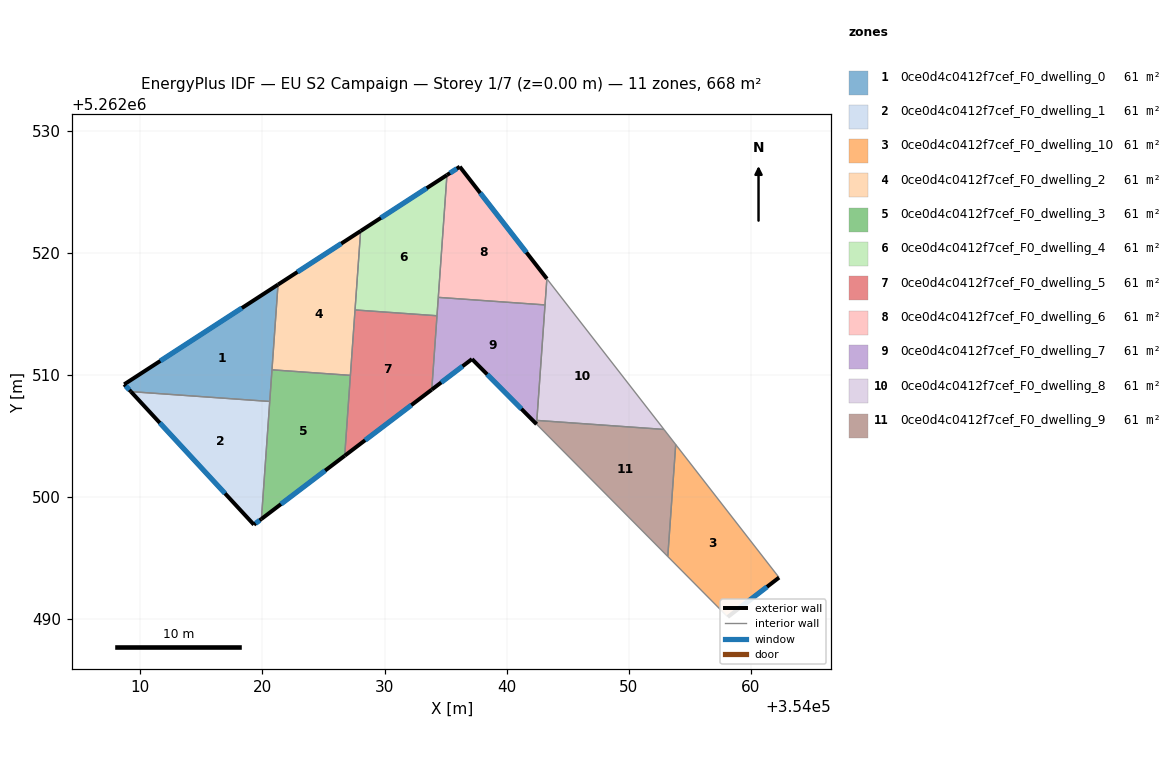
=== STOREY PLAN SPEC (per zone: floor XY polygon, exterior-wall plan segments, windows/doors) ===
zone 1: 0ce0d4c0412f7cef_F0_dwelling_0  (60.7 m²)
  floor: (354021.27, 5262517.39) (354020.59, 5262507.82) (354009.22, 5262508.62) (354008.67, 5262509.22)
  exterior wall: (354008.67, 5262509.22) – (354009.22, 5262508.62)  [0.8 m]
    window: (354008.80, 5262509.08) – (354009.09, 5262508.76)  [0.7 m²]
  exterior wall: (354021.27, 5262517.39) – (354008.67, 5262509.22)  [15.0 m]
    window: (354018.31, 5262515.47) – (354011.63, 5262511.14)  [12.7 m²]
  interior walls: 3
zone 2: 0ce0d4c0412f7cef_F0_dwelling_1  (60.7 m²)
  floor: (354020.59, 5262507.82) (354019.91, 5262498.19) (354019.30, 5262497.72) (354009.22, 5262508.62)
  exterior wall: (354019.30, 5262497.72) – (354019.91, 5262498.19)  [0.8 m]
    window: (354019.44, 5262497.83) – (354019.77, 5262498.08)  [0.7 m²]
  exterior wall: (354009.22, 5262508.62) – (354019.30, 5262497.72)  [14.8 m]
    window: (354011.59, 5262506.06) – (354016.93, 5262500.28)  [12.5 m²]
  interior walls: 2
zone 3: 0ce0d4c0412f7cef_F0_dwelling_10  (60.7 m²)
  floor: (354053.85, 5262504.29) (354062.32, 5262493.39) (354058.11, 5262490.16) (354053.20, 5262495.12)
  exterior wall: (354058.11, 5262490.16) – (354062.32, 5262493.39)  [5.3 m]
    window: (354059.10, 5262490.92) – (354061.33, 5262492.63)  [4.5 m²]
  interior walls: 3
zone 4: 0ce0d4c0412f7cef_F0_dwelling_2  (60.7 m²)
  floor: (354028.04, 5262521.78) (354027.20, 5262509.96) (354020.78, 5262510.41) (354021.27, 5262517.39)
  exterior wall: (354028.04, 5262521.78) – (354021.27, 5262517.39)  [8.1 m]
    window: (354026.45, 5262520.75) – (354022.86, 5262518.42)  [6.8 m²]
  interior walls: 4
zone 5: 0ce0d4c0412f7cef_F0_dwelling_3  (60.7 m²)
  floor: (354027.20, 5262509.96) (354026.74, 5262503.37) (354019.91, 5262498.19) (354020.78, 5262510.41)
  exterior wall: (354019.91, 5262498.19) – (354026.74, 5262503.37)  [8.6 m]
    window: (354021.52, 5262499.41) – (354025.13, 5262502.16)  [7.2 m²]
  interior walls: 4
zone 6: 0ce0d4c0412f7cef_F0_dwelling_4  (60.7 m²)
  floor: (354035.11, 5262526.37) (354034.30, 5262514.84) (354027.58, 5262515.32) (354028.04, 5262521.78)
  exterior wall: (354035.11, 5262526.37) – (354028.04, 5262521.78)  [8.4 m]
    window: (354033.45, 5262525.29) – (354029.70, 5262522.86)  [7.1 m²]
  interior walls: 4
zone 7: 0ce0d4c0412f7cef_F0_dwelling_5  (60.7 m²)
  floor: (354034.30, 5262514.84) (354033.87, 5262508.79) (354026.74, 5262503.37) (354027.58, 5262515.32)
  exterior wall: (354026.74, 5262503.37) – (354033.87, 5262508.79)  [9.0 m]
    window: (354028.41, 5262504.64) – (354032.19, 5262507.52)  [7.6 m²]
  interior walls: 4
zone 8: 0ce0d4c0412f7cef_F0_dwelling_6  (60.7 m²)
  floor: (354036.16, 5262527.05) (354043.30, 5262517.87) (354043.15, 5262515.73) (354034.40, 5262516.34) (354035.11, 5262526.37)
  exterior wall: (354036.16, 5262527.05) – (354035.11, 5262526.37)  [1.3 m]
    window: (354035.92, 5262526.89) – (354035.36, 5262526.53)  [1.1 m²]
  exterior wall: (354043.30, 5262517.87) – (354036.16, 5262527.05)  [11.6 m]
    window: (354041.62, 5262520.03) – (354037.84, 5262524.89)  [9.8 m²]
  interior walls: 3
zone 9: 0ce0d4c0412f7cef_F0_dwelling_7  (60.7 m²)
  floor: (354043.15, 5262515.73) (354042.45, 5262505.96) (354037.16, 5262511.29) (354033.87, 5262508.79) (354034.40, 5262516.34)
  exterior wall: (354033.87, 5262508.79) – (354037.16, 5262511.29)  [4.1 m]
    window: (354034.64, 5262509.37) – (354036.39, 5262510.70)  [3.5 m²]
  exterior wall: (354037.16, 5262511.29) – (354042.45, 5262505.96)  [7.5 m]
    window: (354038.41, 5262510.04) – (354041.21, 5262507.21)  [6.3 m²]
  interior walls: 5
zone 10: 0ce0d4c0412f7cef_F0_dwelling_8  (60.7 m²)
  floor: (354043.30, 5262517.87) (354052.89, 5262505.53) (354042.47, 5262506.27)
  interior walls: 4
zone 11: 0ce0d4c0412f7cef_F0_dwelling_9  (60.7 m²)
  floor: (354052.89, 5262505.53) (354053.85, 5262504.29) (354053.20, 5262495.12) (354042.45, 5262505.96) (354042.47, 5262506.27)
  interior walls: 5

=== DERIVED (storey summary) ===
Building: EU S2 Campaign
Storey: 1 of 7  (floor level z = 0.00 m)
Storey gross floor area: 667.8 m²
Zones on this storey: 11
  - 0ce0d4c0412f7cef_F0_dwelling_0: floor 60.7 m²; exterior wall 15.8 m (47.5 m²); 2 window(s) 13.4 m²; WWR 28.1%
  - 0ce0d4c0412f7cef_F0_dwelling_1: floor 60.7 m²; exterior wall 15.6 m (46.8 m²); 2 window(s) 13.2 m²; WWR 28.1%
  - 0ce0d4c0412f7cef_F0_dwelling_10: floor 60.7 m²; exterior wall 5.3 m (15.9 m²); 1 window(s) 4.5 m²; WWR 28.1%
  - 0ce0d4c0412f7cef_F0_dwelling_2: floor 60.7 m²; exterior wall 8.1 m (24.2 m²); 1 window(s) 6.8 m²; WWR 28.1%
  - 0ce0d4c0412f7cef_F0_dwelling_3: floor 60.7 m²; exterior wall 8.6 m (25.7 m²); 1 window(s) 7.2 m²; WWR 28.1%
  - 0ce0d4c0412f7cef_F0_dwelling_4: floor 60.7 m²; exterior wall 8.4 m (25.3 m²); 1 window(s) 7.1 m²; WWR 28.1%
  - 0ce0d4c0412f7cef_F0_dwelling_5: floor 60.7 m²; exterior wall 9.0 m (26.9 m²); 1 window(s) 7.6 m²; WWR 28.1%
  - 0ce0d4c0412f7cef_F0_dwelling_6: floor 60.7 m²; exterior wall 12.9 m (38.6 m²); 2 window(s) 10.9 m²; WWR 28.1%
  - 0ce0d4c0412f7cef_F0_dwelling_7: floor 60.7 m²; exterior wall 11.7 m (35.0 m²); 2 window(s) 9.8 m²; WWR 28.1%
  - 0ce0d4c0412f7cef_F0_dwelling_8: floor 60.7 m²
  - 0ce0d4c0412f7cef_F0_dwelling_9: floor 60.7 m²
Zone adjacency (shared interzone walls):
  - 0ce0d4c0412f7cef_F0_dwelling_0 ↔ 0ce0d4c0412f7cef_F0_dwelling_1
  - 0ce0d4c0412f7cef_F0_dwelling_0 ↔ 0ce0d4c0412f7cef_F0_dwelling_2
  - 0ce0d4c0412f7cef_F0_dwelling_0 ↔ 0ce0d4c0412f7cef_F0_dwelling_3
  - 0ce0d4c0412f7cef_F0_dwelling_1 ↔ 0ce0d4c0412f7cef_F0_dwelling_3
  - 0ce0d4c0412f7cef_F0_dwelling_10 ↔ 0ce0d4c0412f7cef_F0_dwelling_9
  - 0ce0d4c0412f7cef_F0_dwelling_2 ↔ 0ce0d4c0412f7cef_F0_dwelling_3
  - 0ce0d4c0412f7cef_F0_dwelling_2 ↔ 0ce0d4c0412f7cef_F0_dwelling_4
  - 0ce0d4c0412f7cef_F0_dwelling_2 ↔ 0ce0d4c0412f7cef_F0_dwelling_5
  - 0ce0d4c0412f7cef_F0_dwelling_3 ↔ 0ce0d4c0412f7cef_F0_dwelling_5
  - 0ce0d4c0412f7cef_F0_dwelling_4 ↔ 0ce0d4c0412f7cef_F0_dwelling_5
  - 0ce0d4c0412f7cef_F0_dwelling_4 ↔ 0ce0d4c0412f7cef_F0_dwelling_6
  - 0ce0d4c0412f7cef_F0_dwelling_4 ↔ 0ce0d4c0412f7cef_F0_dwelling_7
  - 0ce0d4c0412f7cef_F0_dwelling_5 ↔ 0ce0d4c0412f7cef_F0_dwelling_7
  - 0ce0d4c0412f7cef_F0_dwelling_6 ↔ 0ce0d4c0412f7cef_F0_dwelling_7
  - 0ce0d4c0412f7cef_F0_dwelling_6 ↔ 0ce0d4c0412f7cef_F0_dwelling_8
  - 0ce0d4c0412f7cef_F0_dwelling_7 ↔ 0ce0d4c0412f7cef_F0_dwelling_8
  - 0ce0d4c0412f7cef_F0_dwelling_7 ↔ 0ce0d4c0412f7cef_F0_dwelling_9
  - 0ce0d4c0412f7cef_F0_dwelling_8 ↔ 0ce0d4c0412f7cef_F0_dwelling_9